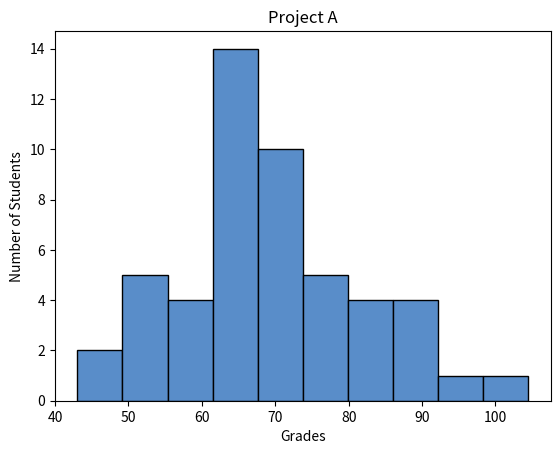

Write Python code to recreate this figure.
#!/usr/bin/env python3
import numpy as np
import matplotlib.pyplot as plt

np.random.seed(5)
student_grades = np.random.normal(68, 15, 50)

plt.xlabel("Grades")
plt.ylabel("Number of Students")
plt.title("Project A")
plt.hist(student_grades,bins=10, color="#598dc9",edgecolor="black")

plt.show()